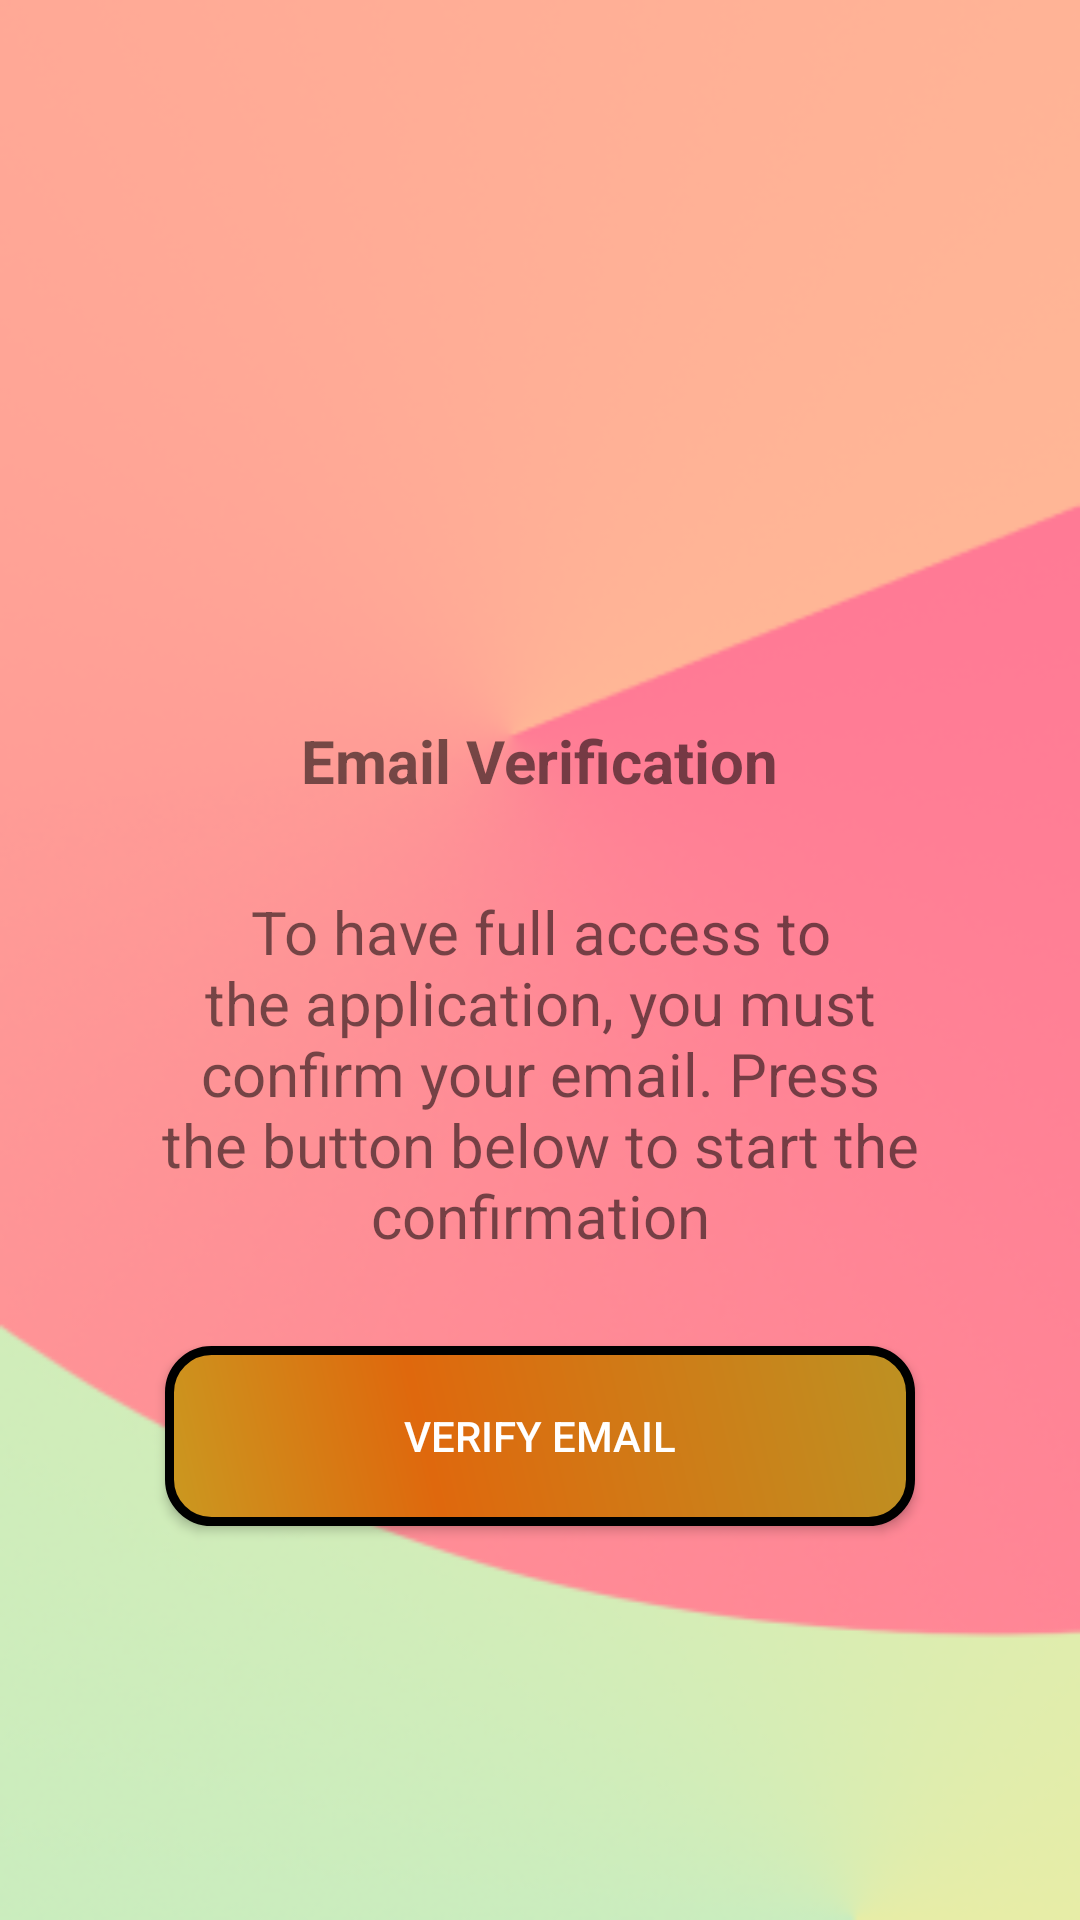

Layout XML and referenced resources for this Android screen:
<!-- AndroidManifest.xml: application theme Theme.News -->
<!-- res/layout/activity_email_opener.xml -->
<?xml version="1.0" encoding="utf-8"?>
<ScrollView xmlns:android="http://schemas.android.com/apk/res/android"
    xmlns:app="http://schemas.android.com/apk/res-auto"
    xmlns:tools="http://schemas.android.com/tools"
    android:layout_width="match_parent"
    android:layout_height="match_parent"
    android:background="@drawable/background"
    tools:context=".EmailOpener">

    <LinearLayout
        android:layout_width="match_parent"
        android:layout_height="wrap_content"
        android:gravity="center"
        android:orientation="vertical">

        <ImageView
            android:layout_width="130dp"
            android:layout_height="130dp"
            android:layout_marginTop="80dp"
            android:src="@drawable/email"
            android:contentDescription="@string/email">
        </ImageView>

        <TextView
            android:layout_width="wrap_content"
            android:layout_height="wrap_content"
            android:layout_marginTop="30dp"
            android:text="@string/email_verification"
            android:textSize="20sp"
            android:textStyle="bold"
            android:textColor="@color/common_google_signin_btn_text_light">
        </TextView>

        <TextView
            android:layout_width="match_parent"
            android:layout_height="wrap_content"
            android:layout_marginStart="50dp"
            android:layout_marginTop="30dp"
            android:layout_marginEnd="50dp"
            android:gravity="center"
            android:text="@string/email_confirmation"
            android:textSize="20sp" />

        <androidx.appcompat.widget.AppCompatButton
            android:id="@+id/getEmail"
            android:layout_width="250dp"
            android:layout_height="wrap_content"
            android:layout_margin="30dp"
            android:background="@drawable/button_curve"
            android:gravity="center"
            android:backgroundTint="@null"
            android:textColor="#FFFFFF"
            android:text="@string/verify_email"
            />

    </LinearLayout>

</ScrollView>
<!-- resources referenced by this layout -->
<resources>
  <!-- drawable background: png bitmap (drawable, 96685 bytes) -->
  <!-- drawable button_curve (drawable) -->
  <?xml version="1.0" encoding="utf-8"?>
  <shape xmlns:android="http://schemas.android.com/apk/res/android"
      android:shape="rectangle">
      <corners android:radius="14dp" />
      <gradient
          android:angle="45"
          android:centerColor="#DF680D"
          android:centerX="35%"
          android:endColor="#BD9122"
          android:startColor="#CA9920"
          android:type="linear" />
      <padding
          android:bottom="0dp"
          android:left="0dp"
          android:right="0dp"
          android:top="0dp" />
      <size
          android:width="270dp"
          android:height="60dp" />
      <stroke
          android:width="3dp"
          android:color="#000000" />
  </shape>
  <string name="email">Email</string>
  <string name="email_confirmation">To have full access to the application, you must confirm your email. Press the button below to start the confirmation</string>
  <string name="email_verification">Email Verification</string>
  <string name="verify_email">VERIFY EMAIL</string>
  <style name="Theme.News" parent="Theme.MaterialComponents.DayNight.NoActionBar">
          
          <item name="colorPrimary">@color/purple_500</item>
          <item name="colorPrimaryVariant">@color/purple_700</item>
          <item name="colorOnPrimary">@color/white</item>
          
          <item name="colorSecondary">@color/teal_200</item>
          <item name="colorSecondaryVariant">@color/teal_700</item>
          <item name="colorOnSecondary">@color/black</item>
          
          <item name="android:statusBarColor">?attr/colorPrimaryVariant</item>
          
      </style>
  <color name="purple_500">#FF6200EE</color>
  <color name="purple_700">#FF3700B3</color>
  <color name="white">#FFFFFFFF</color>
  <color name="teal_200">#FF03DAC5</color>
  <color name="teal_700">#FF018786</color>
  <color name="black">#FF000000</color>
</resources>
